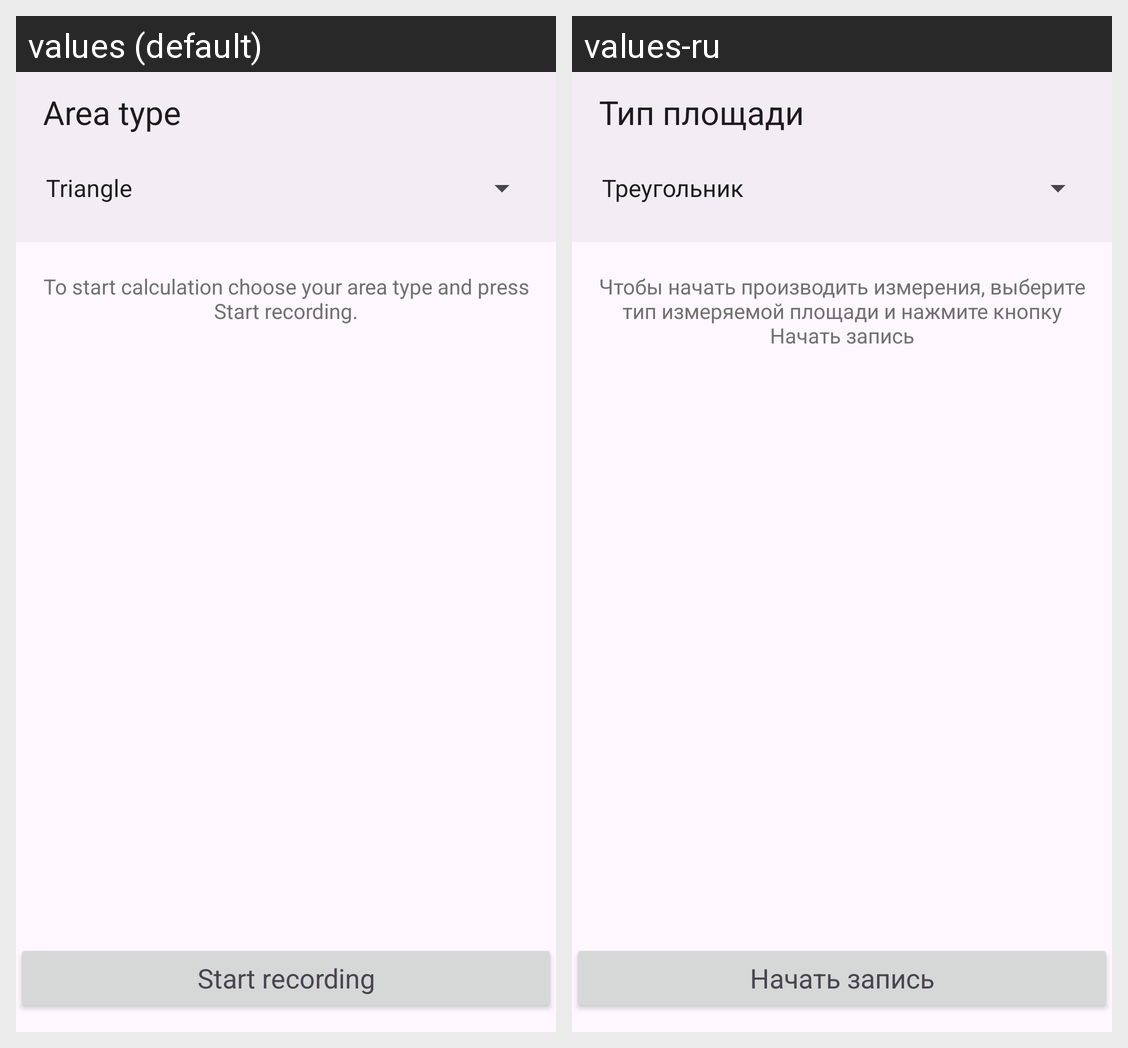

The same Android screen rendered under two of its app's locales, left to right. List the strings drawn on it with the default value and each locale's translation.
Android screen res/layout/activity_main.xml rendered under 2 locales, left to right: values (default), values-ru. Device: Nexus 5 (rendered at 1080×1920; each locale shown at half size, 540×960, under a caption strip naming it); theme Theme.CoolGPSApp.
Strings drawn on this screen, with the default value and each locale's value (text and hints the layout hard-codes, and strings that could not be matched under every locale, appear in the picture but are not listed):

area_type
  values: Area type
  values-ru: Тип площади

hint_welcome
  values: To start calculation choose your area type and press Start recording.
  values-ru: Чтобы начать производить измерения, выберите тип измеряемой площади и нажмите кнопку Начать запись

action_start_recording
  values: Start recording
  values-ru: Начать запись
